Run: headless pygame with SDL's dummy video driver; simulated clock (each Clock.tick advances the game by its frame time, no real sleeping); random seed 0; keys injected as events and as key.get_pressed() state; mouse plan: one left click at the window centre at the start of phase 2, then a move to the lower-right quarter at the start of phase 3.
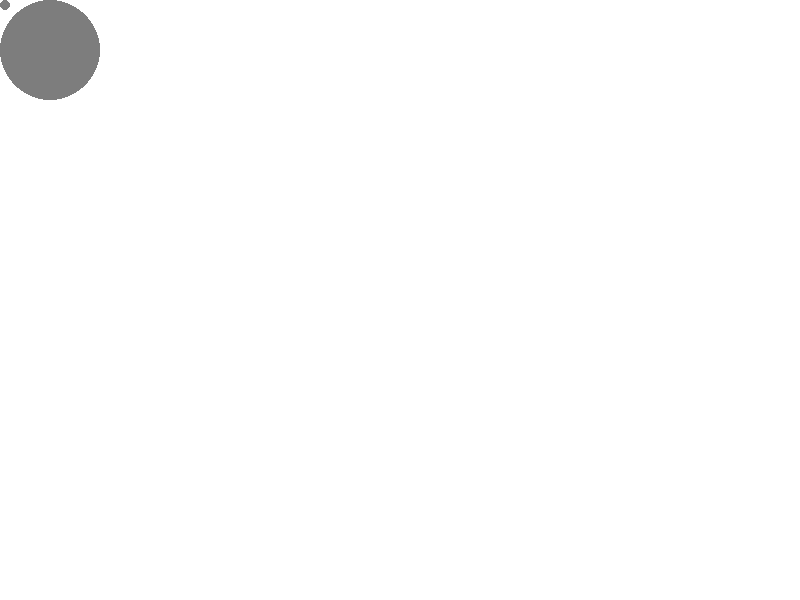
Frame 1 of 4 · flips 1–60 · no input
Frame 2 of 4 · flips 61–180 · clicked the window centre · tapped SPACE, RETURN · held RIGHT (→), D · screen unchanged from frame 1, image omitted
Frame 3 of 4 · flips 181–300 · moved the mouse to the lower-right quarter · held DOWN (↓), S · screen unchanged from frame 2, image omitted
Frame 4 of 4 · flips 301–420 · held LEFT (←), A, UP (↑), W · screen unchanged from frame 3, image omitted

The pygame program that drew these frames:

import math
from random import choice
import pygame


FPS = 30

RED = 0xFF0000
BLUE = 0x0000FF
YELLOW = 0xFFC91F
GREEN = 0x00FF00
MAGENTA = 0xFF03B8
CYAN = 0x00FFCC
BLACK = (0, 0, 0)
WHITE = 0xFFFFFF
GREY = 0x7D7D7D
GAME_COLORS = [RED, BLUE, YELLOW, GREEN, MAGENTA, CYAN]

WIDTH = 800
HEIGHT = 600


class Planet:
    def __init__(self, screen, x=40, y=450):
        """ Конструктор класса ball

        Args:
        x - начальное положение планеты по горизонтали
        y - начальное положение планеты по вертикали
        """
        self.screen = screen
        self.x = x
        self.y = y
        self.r = 10
        self.vx = 0
        self.vy = 0
        self.color = choice(GAME_COLORS)
        self.live = 30

    def move(self):
        """Переместить мяч по прошествии единицы времени.

        Метод описывает перемещение мяча за один кадр перерисовки. То есть, обновляет значения
        self.x и self.y с учетом скоростей self.vx и self.vy, силы гравитации, действующей на мяч,
        и стен по краям окна (размер окна 800х600).
        """
        # FIXME
        self.x += self.vx
        self.y -= self.vy

    def draw(self):
        pygame.draw.circle(self.screen, self.color,(self.x, self.y), self.r)


class Voyager:
    def __init__(self, screen):
        self.screen = screen
        self.color = GREY

    def event_1(self, event):
        pass

    def event_2(self, event):
        pass

    def event_3(self, event):
        pass

    def draw(self):
        # FIXIT don't know how to do it
        pygame.draw.circle(self.screen, self.color,(5, 5), 5)


class Star:
    def __init__(self, screen):
        self.screen = screen
        self.color = GREY

    def draw(self):
        pygame.draw.circle(self.screen, self.color,(50, 50), 50)


pygame.init()
screen = pygame.display.set_mode((WIDTH, HEIGHT))

clock = pygame.time.Clock()
voyager = Voyager(screen)
star = Star(screen)
planet = Planet(screen)
finished = False

while not finished:
    screen.fill(WHITE)
    star.draw()
    voyager.draw()
    pygame.display.update()

    clock.tick(FPS)
    for event in pygame.event.get():
        if event.type == pygame.QUIT:
            finished = True
        elif event.type == pygame.MOUSEBUTTONDOWN:
            voyager.event_1(event)
        elif event.type == pygame.MOUSEBUTTONUP:
            voyager.event_2(event)
        elif event.type == pygame.MOUSEMOTION:
            voyager.event_3(event)

pygame.quit()
